Run: headless pygame with SDL's dummy video driver; simulated clock (each Clock.tick advances the game by its frame time, no real sleeping); random seed 0; keys injected as events and as key.get_pressed() state; no mouse input.
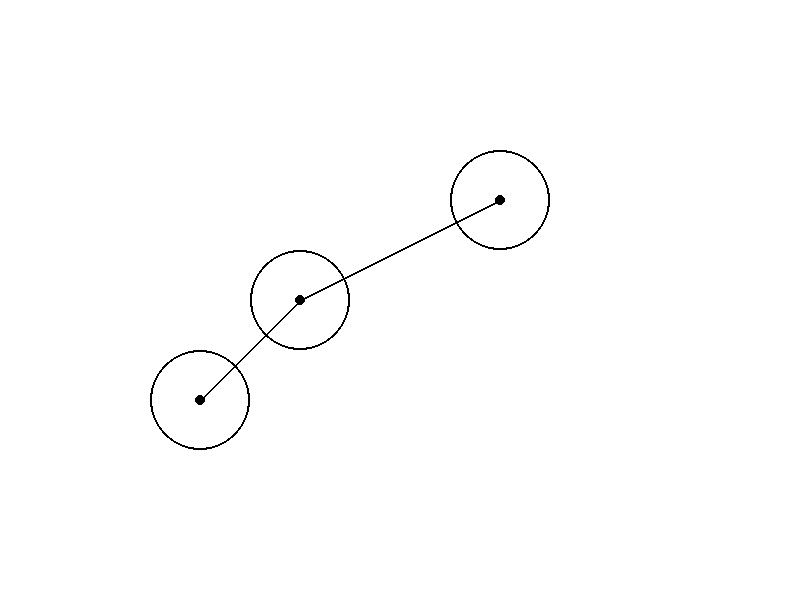
Frame 1 of 4 · flips 1–60 · no input
Frame 2 of 4 · flips 61–180 · tapped SPACE, RETURN · held RIGHT (→), D · screen unchanged from frame 1, image omitted
Frame 3 of 4 · flips 181–300 · held DOWN (↓), S · screen unchanged from frame 2, image omitted
Frame 4 of 4 · flips 301–420 · held LEFT (←), A, UP (↑), W · screen unchanged from frame 3, image omitted

The pygame program that drew these frames:

import pygame
import sys
import math

pygame.init()

class Node:
    def __init__(self, center_pos, index = 1):
        self.center = center_pos
        self.index = index
        self.next_node = None
        self.angle = 0
    
    def __draw_axis(self, screen):
        end_x = self.center[0] + 100 * math.cos(math.radians(self.angle))
        end_y = self.center[1] + 100 * math.sin(math.radians(self.angle))
        pygame.draw.line(screen, (255,0,0), self.center, (end_x, end_y), 2)

        end_x = self.center[0] - 100 * math.cos(math.radians(self.angle + 90))
        end_y = self.center[1] - 100 * math.sin(math.radians(self.angle + 90))
        pygame.draw.line(screen, (0,0,255), self.center, (end_x, end_y), 2)



    def draw(self, screen):
        pygame.draw.circle(screen, (0,0,0), self.center, 50, 2)
        pygame.draw.circle(screen, (0,0,0), self.center, 5, 0)

        #self.__draw_axis(screen)

        if self.next_node:
            self.next_node.draw(screen)
            pygame.draw.line(screen, (0,0,0), self.center, self.next_node.center, 2)

    def add_node(self, pos):
        if self.next_node == None:
            self.next_node = Node(pos, self.index + 1)
        else:
            self.next_node.add_node(pos)

class Window:
    def __init__(self):
        self.height = 800
        self.width = 600
        self.screen = pygame.display.set_mode((self.height, self.width))
        self.root_node = Node((500,200))
        self.root_node.add_node((300,300))
        self.root_node.add_node((200,400))
        
    def run(self):
        while True:
            for event in pygame.event.get():
                keys = pygame.key.get_pressed()
                if event.type == pygame.QUIT:
                    pygame.quit()
                    sys.exit()
            self.screen.fill((255,255,255))
            self.root_node.draw(self.screen)

            pygame.display.flip()

window = Window()
window.run()
